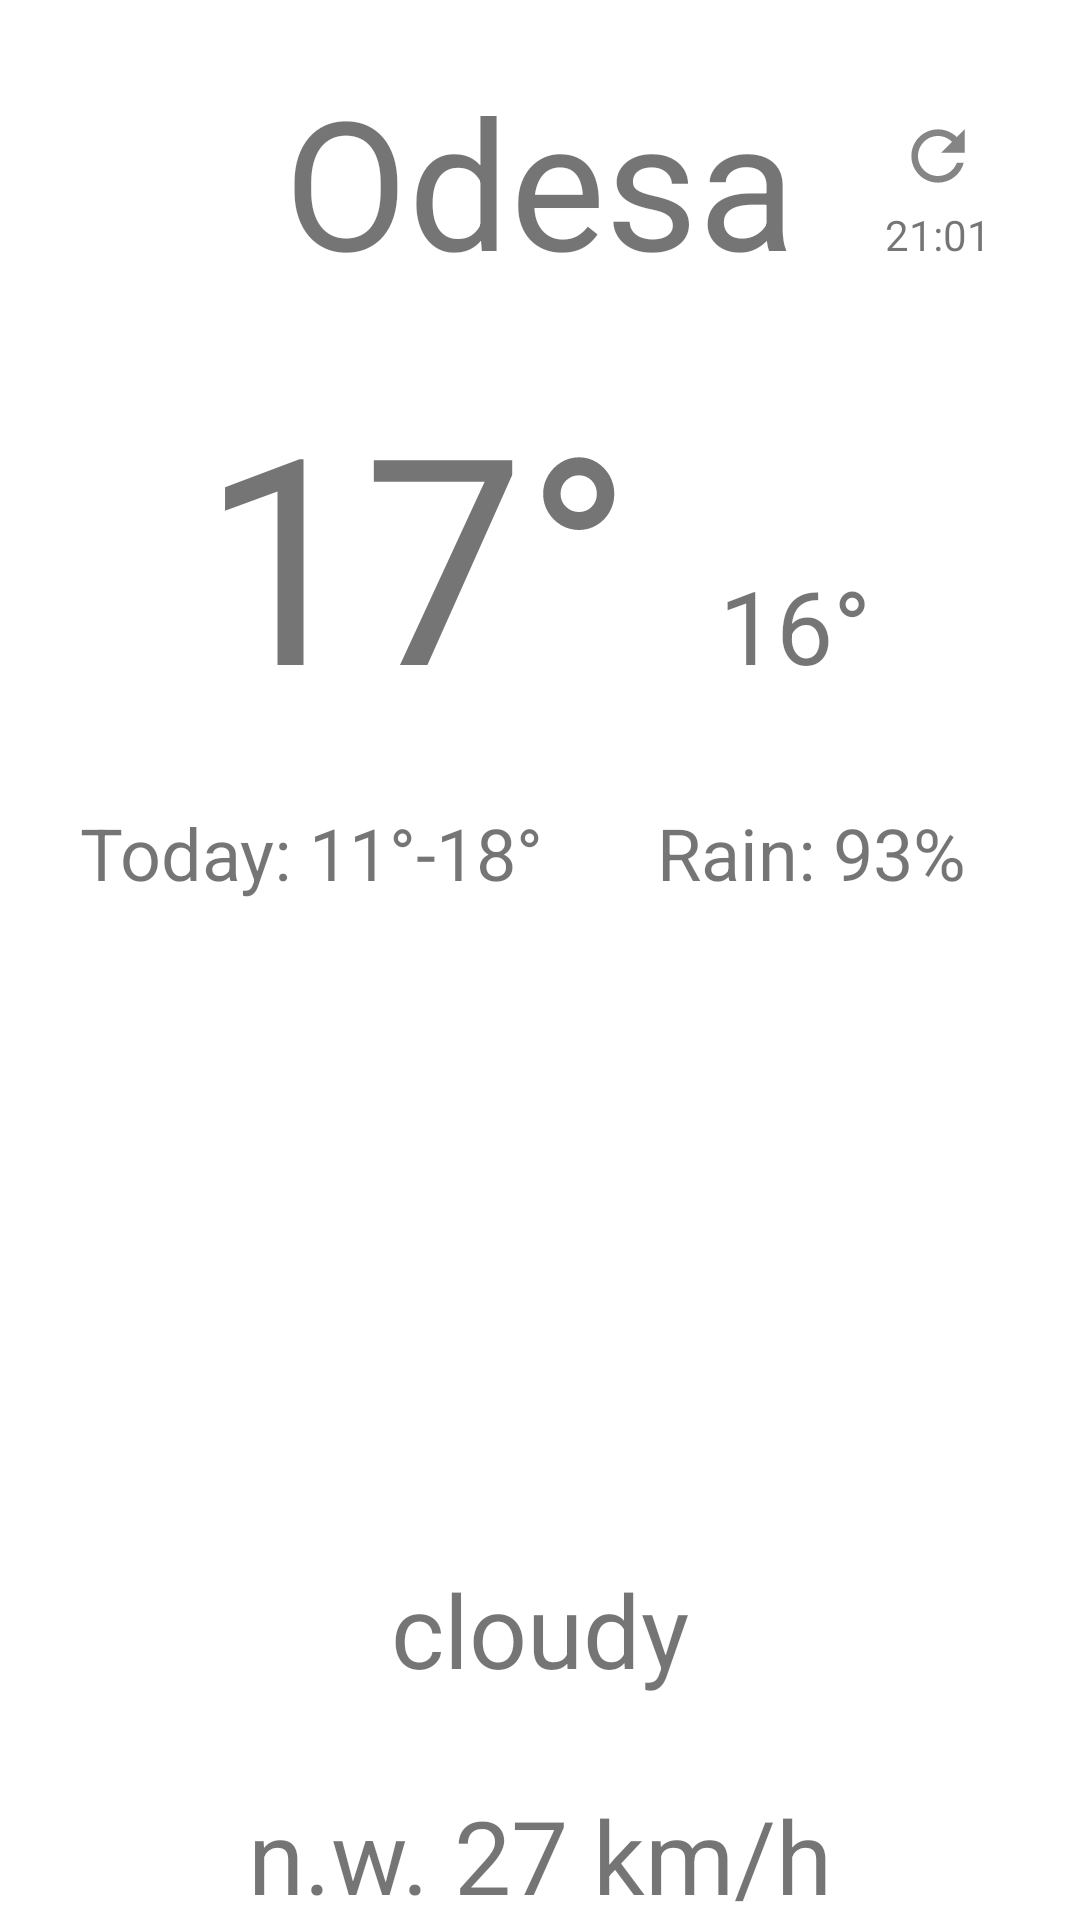

Layout XML and referenced resources for this Android screen:
<!-- AndroidManifest.xml: application theme Theme.Weathera -->
<!-- res/layout/fragment_city.xml -->
<?xml version="1.0" encoding="utf-8"?>
<androidx.constraintlayout.widget.ConstraintLayout xmlns:android="http://schemas.android.com/apk/res/android"
    xmlns:app="http://schemas.android.com/apk/res-auto"
    xmlns:tools="http://schemas.android.com/tools"
    android:layout_width="match_parent"
    android:layout_height="match_parent"
    tools:context=".CityFragment">

    <TextView
        android:id="@+id/city_name"
        android:layout_width="wrap_content"
        android:layout_height="wrap_content"
        android:layout_marginTop="20dp"
        android:text="Odesa"
        android:textSize="60sp"
        app:layout_constraintEnd_toEndOf="parent"
        app:layout_constraintStart_toStartOf="parent"
        app:layout_constraintTop_toTopOf="parent" />

    <TextView
        android:id="@+id/last_update"
        android:layout_width="wrap_content"
        android:layout_height="wrap_content"
        android:text="21:01"
        app:layout_constraintBaseline_toBaselineOf="@+id/city_name"
        app:layout_constraintEnd_toEndOf="parent"
        app:layout_constraintStart_toEndOf="@+id/city_name" />

    <ImageView
        android:id="@+id/update_button"
        android:layout_width="wrap_content"
        android:layout_height="wrap_content"
android:onClick="renderUI"
        android:layout_marginTop="20dp"
        app:layout_constraintEnd_toEndOf="parent"
        app:layout_constraintStart_toEndOf="@+id/city_name"
        app:layout_constraintTop_toTopOf="@+id/city_name"
        app:srcCompat="@drawable/ic_update_info" />

    <TextView
        android:id="@+id/current_temperature"
        android:layout_width="wrap_content"
        android:layout_height="wrap_content"
        android:layout_marginTop="20dp"
        android:text="17°"
        android:textSize="96sp"
        app:layout_constraintEnd_toEndOf="parent"
        app:layout_constraintHorizontal_bias="0.31"
        app:layout_constraintStart_toStartOf="parent"
        app:layout_constraintTop_toBottomOf="@+id/city_name" />

    <TextView
        android:id="@+id/current_real_feel"
        android:layout_width="wrap_content"
        android:layout_height="wrap_content"
        android:text="16°"
        android:textSize="34sp"
        app:layout_constraintBaseline_toBaselineOf="@+id/current_temperature"
        app:layout_constraintEnd_toEndOf="parent"
        app:layout_constraintHorizontal_bias="0.29"
        app:layout_constraintStart_toEndOf="@+id/current_temperature" />

    <TextView
        android:id="@+id/forecast_for_today"
        android:layout_width="wrap_content"
        android:layout_height="wrap_content"
        android:layout_marginTop="20dp"
        android:text="Today: 11°-18°"
        android:textSize="24sp"
        app:layout_constraintEnd_toEndOf="parent"
        app:layout_constraintHorizontal_bias="0.13"

        app:layout_constraintStart_toStartOf="parent"
        app:layout_constraintTop_toBottomOf="@+id/current_temperature" />

    <TextView
        android:id="@+id/chance_of_rain"
        android:layout_width="wrap_content"
        android:layout_height="wrap_content"
        android:layout_marginTop="20dp"
        android:text="Rain: 93%"
        android:textSize="24sp"
        app:layout_constraintEnd_toEndOf="parent"
        app:layout_constraintStart_toEndOf="@+id/forecast_for_today"
        app:layout_constraintTop_toBottomOf="@+id/current_temperature" />


    <ImageView
        android:id="@+id/condition_image"
        android:layout_width="180dp"
        android:layout_height="180dp"
        android:layout_marginTop="20dp"
        app:layout_constraintEnd_toEndOf="parent"
        app:layout_constraintStart_toStartOf="parent"
        app:layout_constraintTop_toBottomOf="@+id/forecast_for_today" />

    <TextView
        android:id="@+id/condition"
        android:layout_width="wrap_content"
        android:layout_height="wrap_content"
        android:layout_marginTop="20dp"
        android:text="cloudy"
        android:textSize="34sp"
        app:layout_constraintEnd_toEndOf="parent"
        app:layout_constraintStart_toStartOf="parent"
        app:layout_constraintTop_toBottomOf="@+id/condition_image" />

    <TextView
        android:id="@+id/wind"
        android:layout_width="wrap_content"
        android:layout_height="wrap_content"
        android:layout_marginTop="30dp"
        android:text="n.w. 27 km/h"
        android:textSize="34sp"
        app:layout_constraintEnd_toEndOf="parent"
        app:layout_constraintStart_toStartOf="parent"
        app:layout_constraintTop_toBottomOf="@+id/condition" />



</androidx.constraintlayout.widget.ConstraintLayout>
<!-- resources referenced by this layout -->
<resources>
  <!-- drawable ic_update_info (drawable-anydpi) -->
  <vector xmlns:android="http://schemas.android.com/apk/res/android"
      android:width="24dp"
      android:height="24dp"
      android:viewportWidth="24"
      android:viewportHeight="24"
      android:tint="#333333"
      android:alpha="0.6">
    <group android:scaleX="1.1111112"
        android:scaleY="1.1111112"
        android:translateX="-1.3333334"
        android:translateY="-1.3333334">
      <path
          android:fillColor="@android:color/white"
          android:pathData="M17.65,6.35C16.2,4.9 14.21,4 12,4c-4.42,0 -7.99,3.58 -7.99,8s3.57,8 7.99,8c3.73,0 6.84,-2.55 7.73,-6h-2.08c-0.82,2.33 -3.04,4 -5.65,4 -3.31,0 -6,-2.69 -6,-6s2.69,-6 6,-6c1.66,0 3.14,0.69 4.22,1.78L13,11h7V4l-2.35,2.35z"/>
    </group>
  </vector>
  <style name="Theme.Weathera" parent="Base.Theme.Weathera" />
  <style name="Base.Theme.Weathera" parent="Theme.MaterialComponents.DayNight.NoActionBar">
          
  
      </style>
</resources>
